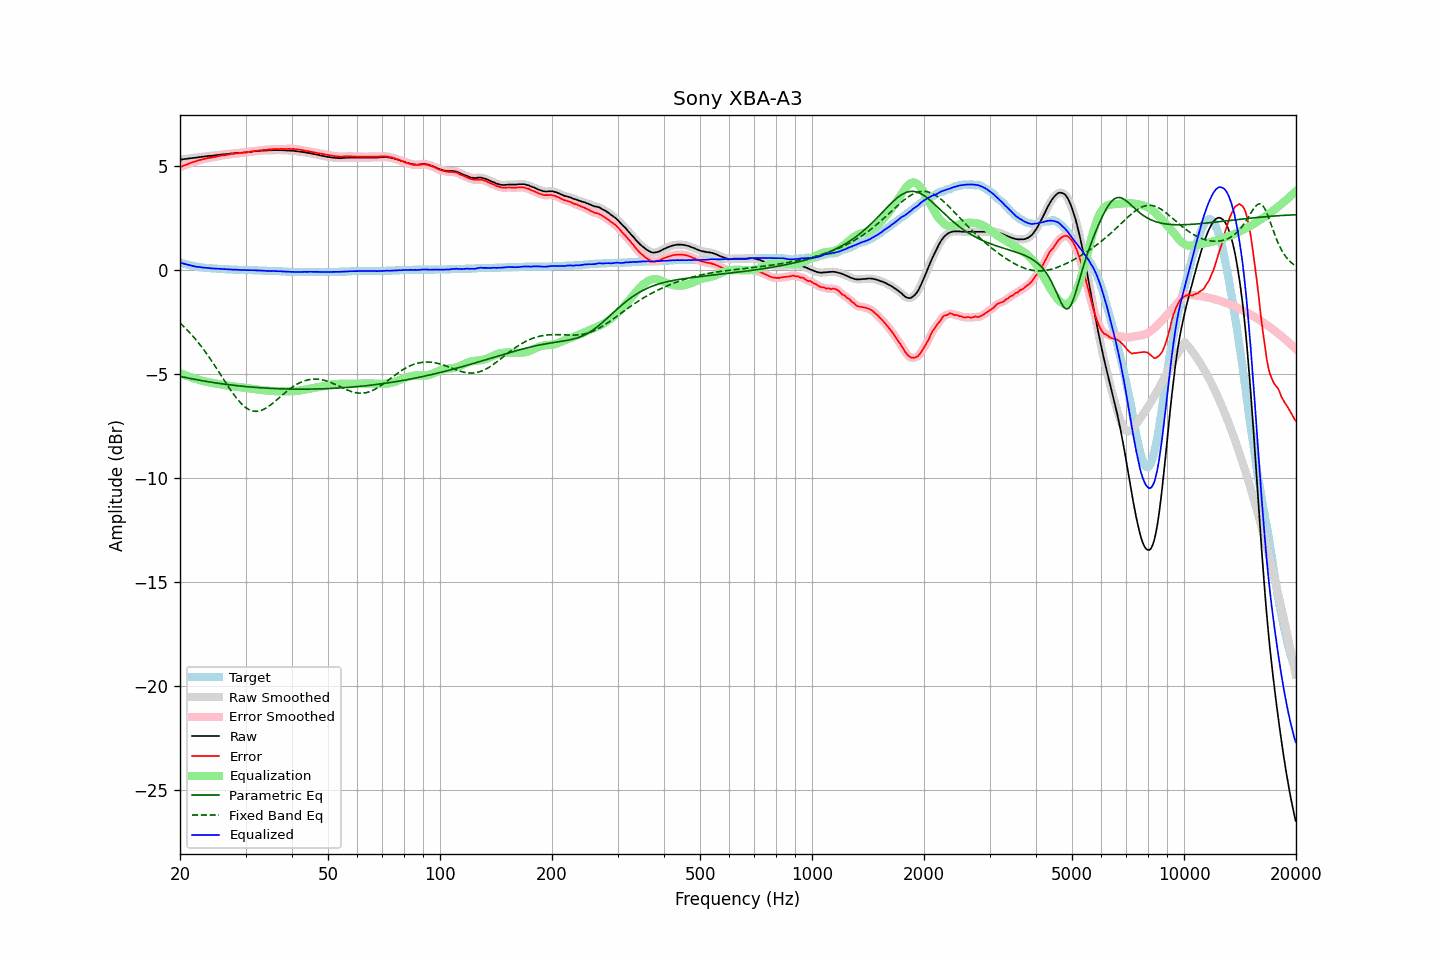

The table this chart was drawn from, first rows:
frequency, raw, error, smoothed, error_smoothed, equalization, parametric_eq, fixed_band_eq, equalized_raw, equalized_smoothed, target
20.00, 5.31, 4.95, 5.31, 4.95, -4.95, -5.11, -2.54, 0.37, 0.37, 0.37
20.20, 5.32, 4.99, 5.32, 4.98, -4.98, -5.13, -2.61, 0.34, 0.34, 0.34
20.40, 5.33, 5.02, 5.33, 5.02, -5.02, -5.14, -2.69, 0.32, 0.32, 0.32
20.61, 5.34, 5.05, 5.34, 5.05, -5.05, -5.16, -2.76, 0.30, 0.30, 0.30
20.81, 5.35, 5.08, 5.35, 5.08, -5.08, -5.18, -2.84, 0.28, 0.28, 0.28
21.02, 5.36, 5.11, 5.36, 5.11, -5.11, -5.19, -2.92, 0.26, 0.26, 0.26
21.23, 5.37, 5.14, 5.37, 5.14, -5.14, -5.21, -3.00, 0.24, 0.24, 0.24
21.44, 5.38, 5.17, 5.39, 5.17, -5.17, -5.22, -3.09, 0.22, 0.22, 0.22
21.66, 5.39, 5.20, 5.39, 5.19, -5.19, -5.24, -3.17, 0.20, 0.20, 0.20
21.87, 5.40, 5.22, 5.40, 5.22, -5.22, -5.25, -3.26, 0.19, 0.18, 0.19
22.09, 5.40, 5.24, 5.41, 5.24, -5.24, -5.27, -3.36, 0.16, 0.17, 0.17
22.31, 5.42, 5.27, 5.42, 5.26, -5.27, -5.28, -3.45, 0.16, 0.16, 0.16
22.54, 5.43, 5.29, 5.43, 5.29, -5.29, -5.30, -3.55, 0.15, 0.15, 0.15
22.76, 5.44, 5.31, 5.45, 5.31, -5.31, -5.31, -3.65, 0.14, 0.14, 0.14
22.99, 5.45, 5.33, 5.45, 5.33, -5.33, -5.32, -3.75, 0.13, 0.13, 0.13
23.22, 5.46, 5.35, 5.46, 5.35, -5.35, -5.34, -3.85, 0.12, 0.12, 0.12
23.45, 5.47, 5.37, 5.48, 5.37, -5.36, -5.35, -3.96, 0.11, 0.11, 0.11
23.69, 5.48, 5.39, 5.48, 5.38, -5.38, -5.36, -4.07, 0.10, 0.10, 0.10
23.92, 5.49, 5.40, 5.49, 5.40, -5.39, -5.38, -4.18, 0.10, 0.10, 0.10
24.16, 5.49, 5.41, 5.50, 5.41, -5.41, -5.39, -4.29, 0.09, 0.09, 0.09
24.40, 5.50, 5.42, 5.51, 5.42, -5.42, -5.40, -4.41, 0.08, 0.08, 0.09
24.65, 5.51, 5.44, 5.51, 5.43, -5.44, -5.41, -4.52, 0.08, 0.07, 0.08
24.89, 5.52, 5.45, 5.52, 5.45, -5.45, -5.43, -4.64, 0.07, 0.07, 0.08
25.14, 5.53, 5.47, 5.53, 5.47, -5.47, -5.44, -4.76, 0.07, 0.07, 0.07
25.39, 5.54, 5.49, 5.54, 5.48, -5.48, -5.45, -4.88, 0.06, 0.06, 0.06
25.65, 5.55, 5.50, 5.56, 5.50, -5.50, -5.46, -5.00, 0.06, 0.06, 0.06
25.91, 5.56, 5.52, 5.56, 5.51, -5.51, -5.47, -5.12, 0.05, 0.05, 0.05
26.16, 5.57, 5.53, 5.57, 5.52, -5.52, -5.48, -5.24, 0.05, 0.05, 0.05
26.43, 5.57, 5.53, 5.58, 5.53, -5.54, -5.49, -5.36, 0.04, 0.04, 0.05
26.69, 5.58, 5.55, 5.59, 5.54, -5.55, -5.50, -5.48, 0.04, 0.04, 0.04
26.96, 5.59, 5.56, 5.59, 5.56, -5.56, -5.51, -5.60, 0.03, 0.03, 0.04
27.23, 5.60, 5.58, 5.60, 5.57, -5.57, -5.52, -5.71, 0.03, 0.03, 0.03
27.50, 5.61, 5.59, 5.61, 5.58, -5.58, -5.53, -5.83, 0.03, 0.03, 0.03
27.77, 5.61, 5.59, 5.62, 5.60, -5.59, -5.54, -5.94, 0.02, 0.03, 0.03
28.05, 5.62, 5.61, 5.62, 5.60, -5.60, -5.55, -6.04, 0.02, 0.02, 0.02
28.33, 5.63, 5.62, 5.63, 5.61, -5.61, -5.56, -6.14, 0.02, 0.02, 0.02
28.62, 5.63, 5.62, 5.64, 5.62, -5.62, -5.56, -6.24, 0.01, 0.02, 0.02
28.90, 5.64, 5.64, 5.64, 5.63, -5.63, -5.57, -6.33, 0.01, 0.01, 0.01
29.19, 5.64, 5.64, 5.65, 5.64, -5.64, -5.58, -6.41, 0.01, 0.01, 0.01
29.48, 5.65, 5.65, 5.65, 5.65, -5.65, -5.59, -6.49, 0.01, 0.01, 0.01
29.78, 5.66, 5.66, 5.66, 5.65, -5.66, -5.60, -6.56, 0.01, 0.00, 0.01
30.08, 5.66, 5.66, 5.67, 5.66, -5.67, -5.60, -6.62, -0.00, 0.00, 0.01
30.38, 5.67, 5.68, 5.68, 5.67, -5.68, -5.61, -6.67, -0.00, -0.00, -0.00
30.68, 5.68, 5.69, 5.68, 5.68, -5.69, -5.62, -6.71, -0.00, -0.00, -0.00
30.99, 5.69, 5.70, 5.69, 5.70, -5.70, -5.62, -6.75, -0.00, -0.00, -0.00
31.30, 5.70, 5.71, 5.71, 5.71, -5.71, -5.63, -6.77, -0.01, -0.00, -0.00
31.61, 5.71, 5.73, 5.71, 5.72, -5.72, -5.64, -6.79, -0.01, -0.01, -0.01
31.93, 5.72, 5.74, 5.72, 5.73, -5.73, -5.64, -6.79, -0.01, -0.01, -0.01
32.24, 5.72, 5.74, 5.73, 5.75, -5.74, -5.65, -6.79, -0.02, -0.02, -0.01
32.57, 5.73, 5.76, 5.73, 5.75, -5.75, -5.66, -6.78, -0.02, -0.02, -0.02
32.89, 5.74, 5.77, 5.74, 5.76, -5.76, -5.66, -6.76, -0.02, -0.02, -0.02
33.22, 5.74, 5.77, 5.75, 5.78, -5.77, -5.67, -6.74, -0.03, -0.02, -0.02
33.55, 5.75, 5.79, 5.75, 5.78, -5.78, -5.67, -6.70, -0.03, -0.03, -0.03
33.89, 5.75, 5.79, 5.75, 5.79, -5.79, -5.68, -6.66, -0.03, -0.03, -0.03
34.23, 5.75, 5.79, 5.76, 5.80, -5.80, -5.68, -6.61, -0.04, -0.04, -0.03
34.57, 5.76, 5.81, 5.76, 5.80, -5.80, -5.68, -6.56, -0.04, -0.04, -0.04
34.92, 5.76, 5.81, 5.76, 5.81, -5.81, -5.69, -6.51, -0.04, -0.04, -0.04
35.27, 5.76, 5.81, 5.77, 5.82, -5.81, -5.69, -6.45, -0.05, -0.05, -0.04
35.62, 5.77, 5.83, 5.77, 5.82, -5.82, -5.70, -6.39, -0.04, -0.05, -0.05
35.97, 5.77, 5.83, 5.77, 5.83, -5.82, -5.70, -6.32, -0.05, -0.05, -0.05
... 635 more rows
